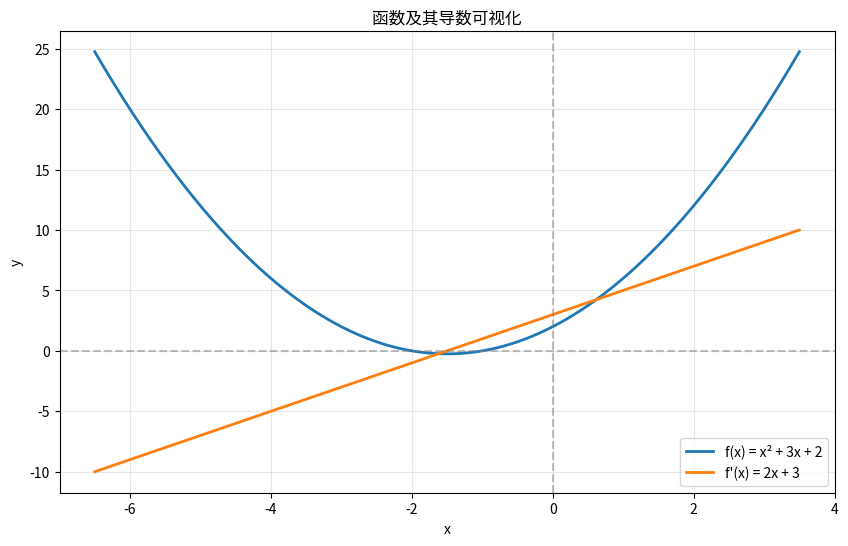

The script that saved this image:
"""
================================================================================
手动计算函数导数示例
================================================================================
功能：绘制函数 f(x) = x² + 3x + 2 及其导数 f'(x) = 2x + 3 的图像

数学原理：
    - 函数在某点的导数表示该点切线的斜率
    - 导数大于0：函数递增；导数小于0：函数递减
    - 导数等于0：可能是极值点

注意事项：
    1. 导数公式需要手动推导，可能出错
    2. 对于复杂函数，手动求导容易遗漏
    3. 实际应用中推荐使用自动微分工具（如PyTorch、TensorFlow）
================================================================================
"""

import numpy as np
import matplotlib.pyplot as plt

# ================================================================================
# 定义目标函数及其导数
# ================================================================================

def f(x):
    """
    目标函数：f(x) = x² + 3x + 2

    参数:
        x: 自变量，可以是标量或数组

    返回:
        函数值
    """
    return x**2 + 3*x + 2


def df(x):
    """
    目标函数的导数：f'(x) = 2x + 3

    推导过程：
        d/dx(x²) = 2x
        d/dx(3x) = 3
        d/dx(2) = 0

    参数:
        x: 自变量，可以是标量或数组

    返回:
        导数值
    """
    return 2*x + 3


if __name__ == '__main__':
    # 生成x轴数据点
    x = np.linspace(-6.5, 3.5, 1000)

    # 计算函数值和导数值
    y_f = f(x)
    y_df = df(x)

    # 绘制图像
    plt.figure(figsize=(10, 6))
    plt.plot(x, y_f, label='f(x) = x² + 3x + 2', linewidth=2)
    plt.plot(x, y_df, label="f'(x) = 2x + 3", linewidth=2)

    # 标记零点
    plt.axhline(y=0, color='gray', linestyle='--', alpha=0.5)
    plt.axvline(x=0, color='gray', linestyle='--', alpha=0.5)

    plt.legend()
    plt.xlabel('x')
    plt.ylabel('y')
    plt.grid(True, alpha=0.3)
    plt.title('函数及其导数可视化')
    plt.show()

# 图像分析：
#   - 抛物线 f(x) 开口向上，顶点在 x = -1.5 处
#   - 导数 f'(x) = 2x + 3 是直线，在 x = -1.5 处穿过零点
#   - 零点位置对应原函数的极值点
